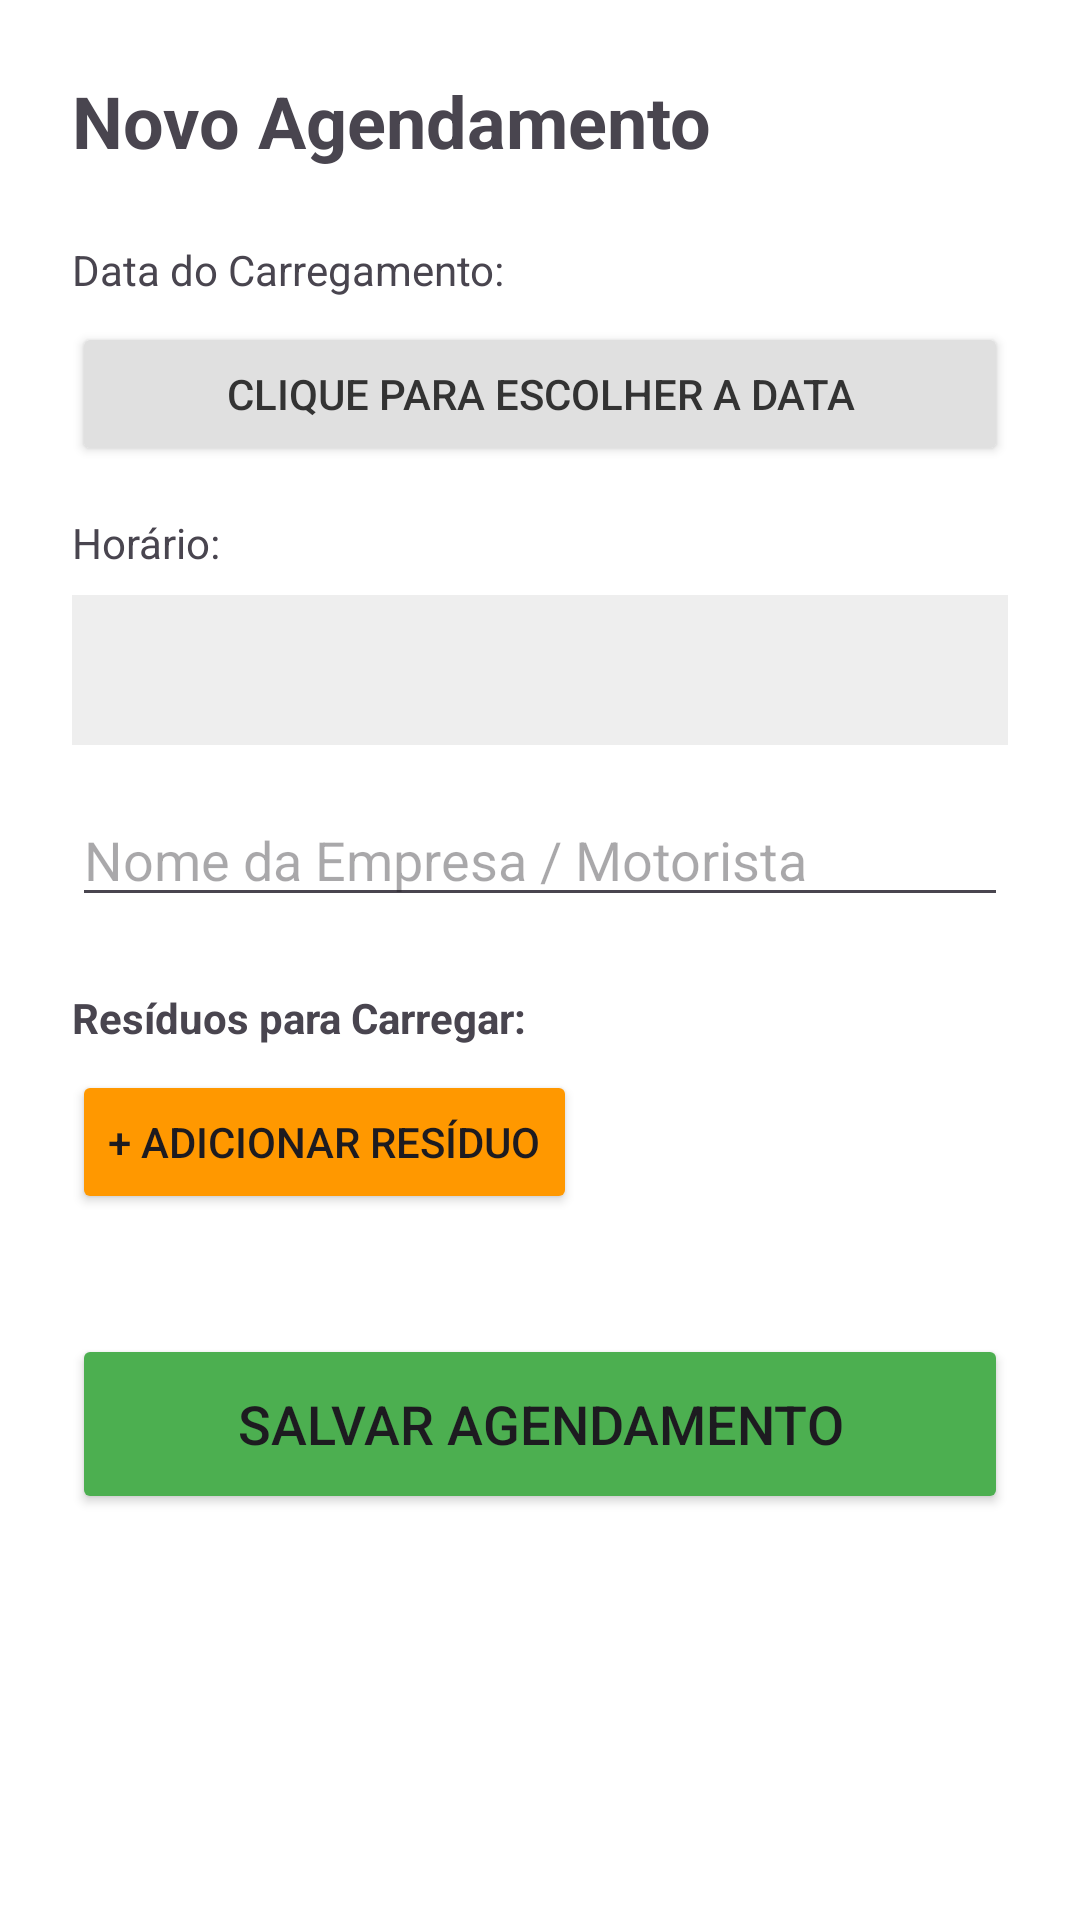

The Android layout XML behind this screen, and the referenced resources:
<!-- AndroidManifest.xml: application theme Theme.ControleCIRS -->
<!-- res/layout/activity_novo_agendamento.xml -->
<?xml version="1.0" encoding="utf-8"?>
<ScrollView xmlns:android="http://schemas.android.com/apk/res/android"
    android:layout_width="match_parent"
    android:layout_height="match_parent"
    android:background="#FFFFFF">

    <LinearLayout
        android:layout_width="match_parent"
        android:layout_height="wrap_content"
        android:orientation="vertical"
        android:padding="24dp">

        <TextView
            android:layout_width="match_parent"
            android:layout_height="wrap_content"
            android:text="Novo Agendamento"
            android:textSize="24sp"
            android:textStyle="bold"
            android:layout_marginBottom="24dp"/>

        <TextView
            android:layout_width="wrap_content"
            android:layout_height="wrap_content"
            android:text="Data do Carregamento:"
            android:layout_marginBottom="8dp"/>

        <Button
            android:id="@+id/btnSelecionarData"
            android:layout_width="match_parent"
            android:layout_height="wrap_content"
            android:text="Clique para escolher a data"
            android:backgroundTint="#E0E0E0"
            android:textColor="#333333"
            android:layout_marginBottom="16dp"/>

        <TextView
            android:layout_width="wrap_content"
            android:layout_height="wrap_content"
            android:text="Horário:"
            android:layout_marginBottom="8dp"/>

        <Spinner
            android:id="@+id/spinnerHorarios"
            android:layout_width="match_parent"
            android:layout_height="50dp"
            android:background="#EEEEEE"
            android:layout_marginBottom="16dp"/>

        <EditText
            android:id="@+id/editEmpresa"
            android:layout_width="match_parent"
            android:layout_height="wrap_content"
            android:hint="Nome da Empresa / Motorista"
            android:inputType="text"
            android:layout_marginBottom="24dp"/>

        <TextView
            android:layout_width="wrap_content"
            android:layout_height="wrap_content"
            android:text="Resíduos para Carregar:"
            android:textStyle="bold"
            android:layout_marginBottom="8dp"/>

        
        <Button
            android:id="@+id/btnAdicionarResiduo"
            android:layout_width="wrap_content"
            android:layout_height="wrap_content"
            android:text="+ Adicionar Resíduo"
            android:backgroundTint="#FF9800"
            android:layout_marginBottom="8dp"/>

        
        <LinearLayout
            android:id="@+id/layoutResiduosSelecionados"
            android:layout_width="match_parent"
            android:layout_height="wrap_content"
            android:orientation="vertical"
            android:layout_marginBottom="32dp"/>

        <Button
            android:id="@+id/btnSalvarAgendamento"
            android:layout_width="match_parent"
            android:layout_height="60dp"
            android:text="Salvar Agendamento"
            android:textSize="18sp"
            android:backgroundTint="#4CAF50"/>

    </LinearLayout>
</ScrollView>
<!-- resources referenced by this layout -->
<resources>
  <style name="Theme.ControleCIRS" parent="Base.Theme.ControleCIRS" />
  <style name="Base.Theme.ControleCIRS" parent="Theme.Material3.DayNight.NoActionBar">
          
          
      </style>
</resources>
